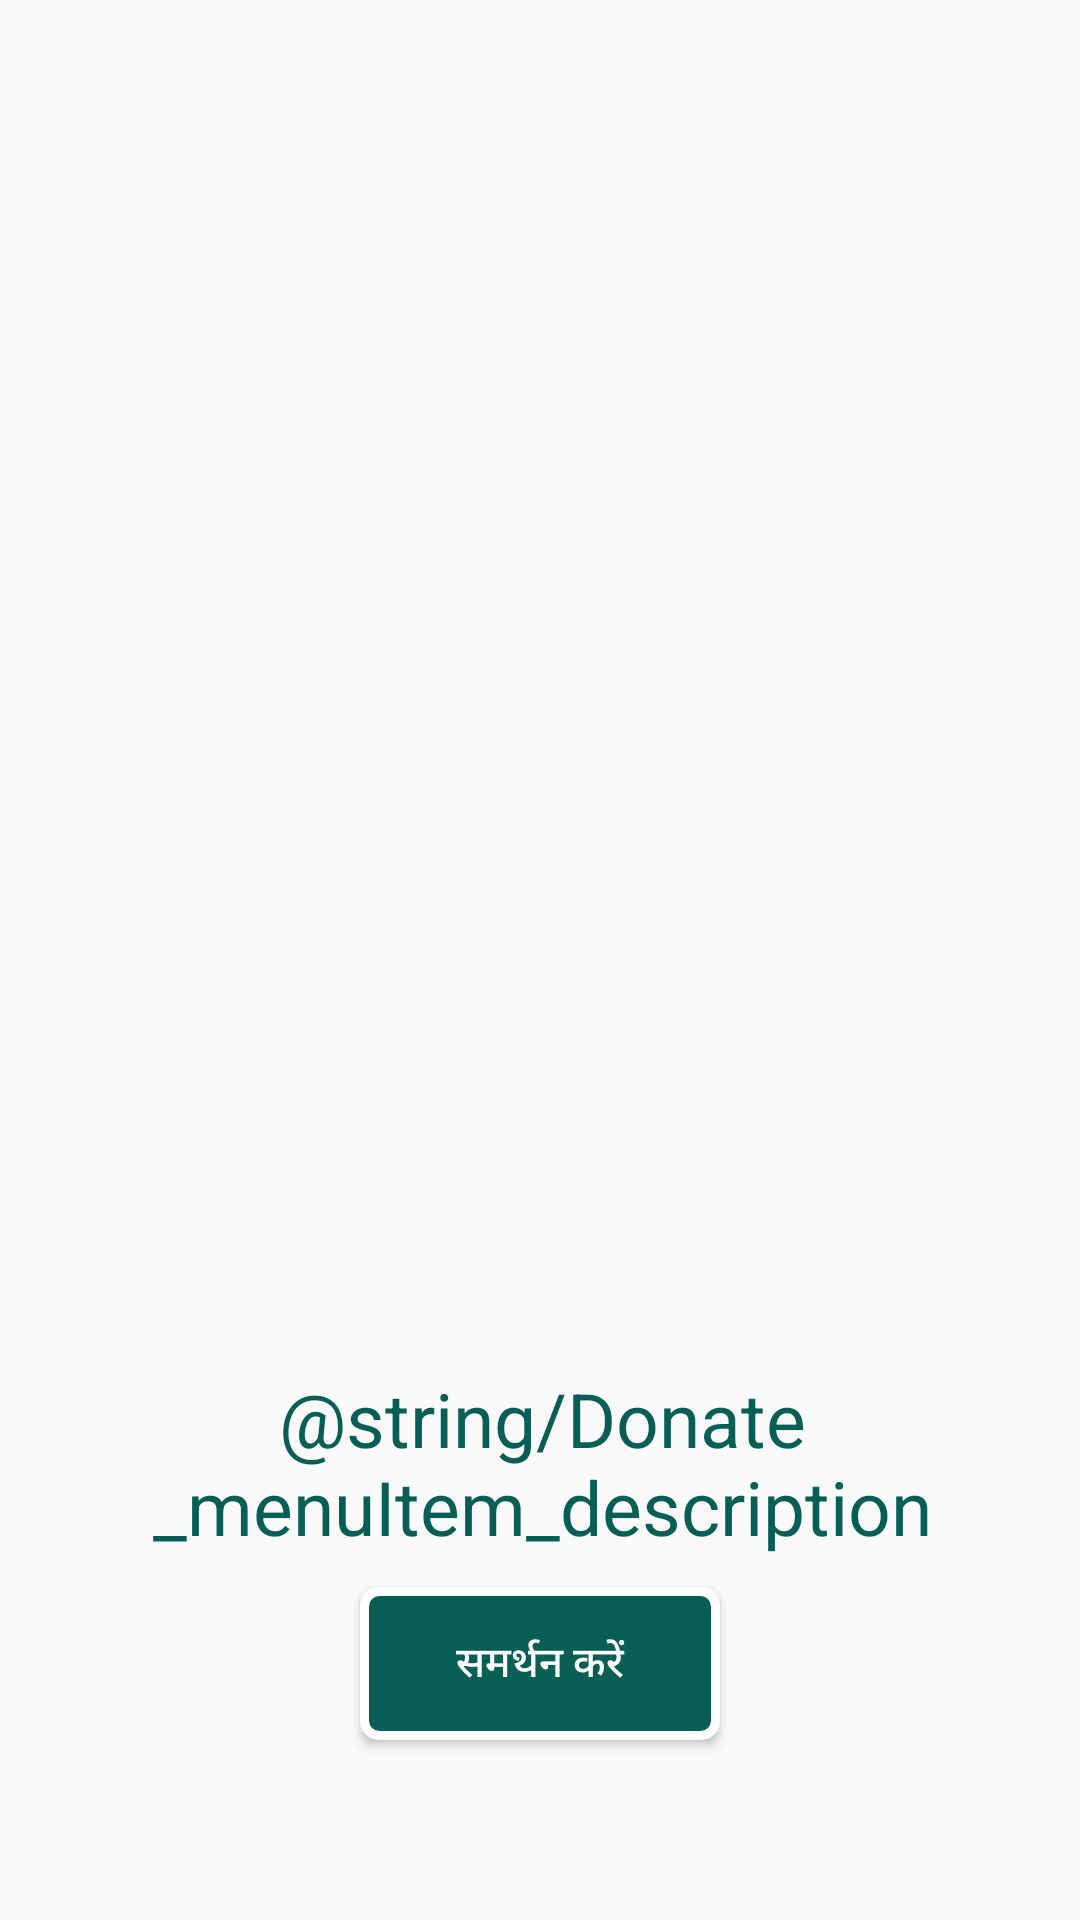

Here is an Android app screen rendered from its layout file. Give the layout XML and the strings, colors and styles it references.
<!-- AndroidManifest.xml: application theme AppTheme -->
<!-- res/layout/donate_menuitem_layout.xml -->
<?xml version="1.0" encoding="utf-8"?>
<android.support.constraint.ConstraintLayout xmlns:android="http://schemas.android.com/apk/res/android"
    xmlns:app="http://schemas.android.com/apk/res-auto"
    xmlns:tools="http://schemas.android.com/tools"
    android:layout_width="match_parent"
    android:layout_height="match_parent"
    tools:layout_editor_absoluteY="25dp">

    <TextView
        android:id="@+id/textView3"
        android:layout_width="289dp"
        android:layout_height="wrap_content"
        android:padding="10dp"
        android:text="@string/Donate_menuItem_description"
        android:textAlignment="center"
        android:textColor="@color/colorPrimary"
        android:textSize="25sp"
        app:layout_constraintBottom_toTopOf="@+id/button"
        app:layout_constraintEnd_toEndOf="@+id/button"
        app:layout_constraintHorizontal_bias="0.497"
        app:layout_constraintStart_toStartOf="@+id/button"
        app:layout_constraintVertical_bias="0.069" />

    <Button
        android:id="@+id/button"
        android:layout_width="120dp"
        android:layout_height="51dp"
        android:layout_marginBottom="60dp"
        android:background="@drawable/button_styling"
        android:onClick="openDonationLink"
        android:textColor="@color/colorAccent"
        android:text="@string/Button_donate_activity"
        app:layout_constraintBottom_toBottomOf="parent"
        app:layout_constraintEnd_toEndOf="parent"
        app:layout_constraintStart_toStartOf="parent" />

    <android.support.constraint.Barrier
        android:id="@+id/barrier"
        android:layout_width="wrap_content"
        android:layout_height="wrap_content"
        android:layout_marginTop="448dp"
        android:layout_marginEnd="383dp"
        android:layout_marginRight="383dp"
        android:layout_marginBottom="118dp"
        app:barrierDirection="top"
        app:constraint_referenced_ids="button"
        app:layout_constraintBottom_toBottomOf="parent"
        app:layout_constraintEnd_toEndOf="parent"
        app:layout_constraintStart_toStartOf="parent"
        app:layout_constraintTop_toTopOf="parent" />
</android.support.constraint.ConstraintLayout>
<!-- resources referenced by this layout -->
<resources>
  <color name="colorAccent">#FFFFFF</color>
  <color name="colorPrimary">#075e54</color>
  <!-- drawable button_styling (drawable) -->
  <?xml version="1.0" encoding="utf-8"?>
  <shape xmlns:android="http://schemas.android.com/apk/res/android"
      android:shape="rectangle">
      <gradient
          android:startColor="@color/colorPrimary"
          android:endColor="@color/colorPrimary"
          android:angle="270" />
      <corners android:radius="5dp" />
      <stroke android:width="3dp"
          android:color="@color/cardview_light_background" />
  </shape>
  <string name="Button_donate_activity">समर्थन करें</string>
  <style name="AppTheme" parent="Theme.AppCompat.Light">
          
          <item name="colorPrimary">@color/colorPrimary</item>
          <item name="colorPrimaryDark">@color/colorPrimaryDark</item>
          <item name="colorAccent">@color/colorAccent</item>
          <item name="android:textColorPrimary">@color/colorAccent</item>
      </style>
  <color name="colorPrimaryDark">#00574B</color>
</resources>
